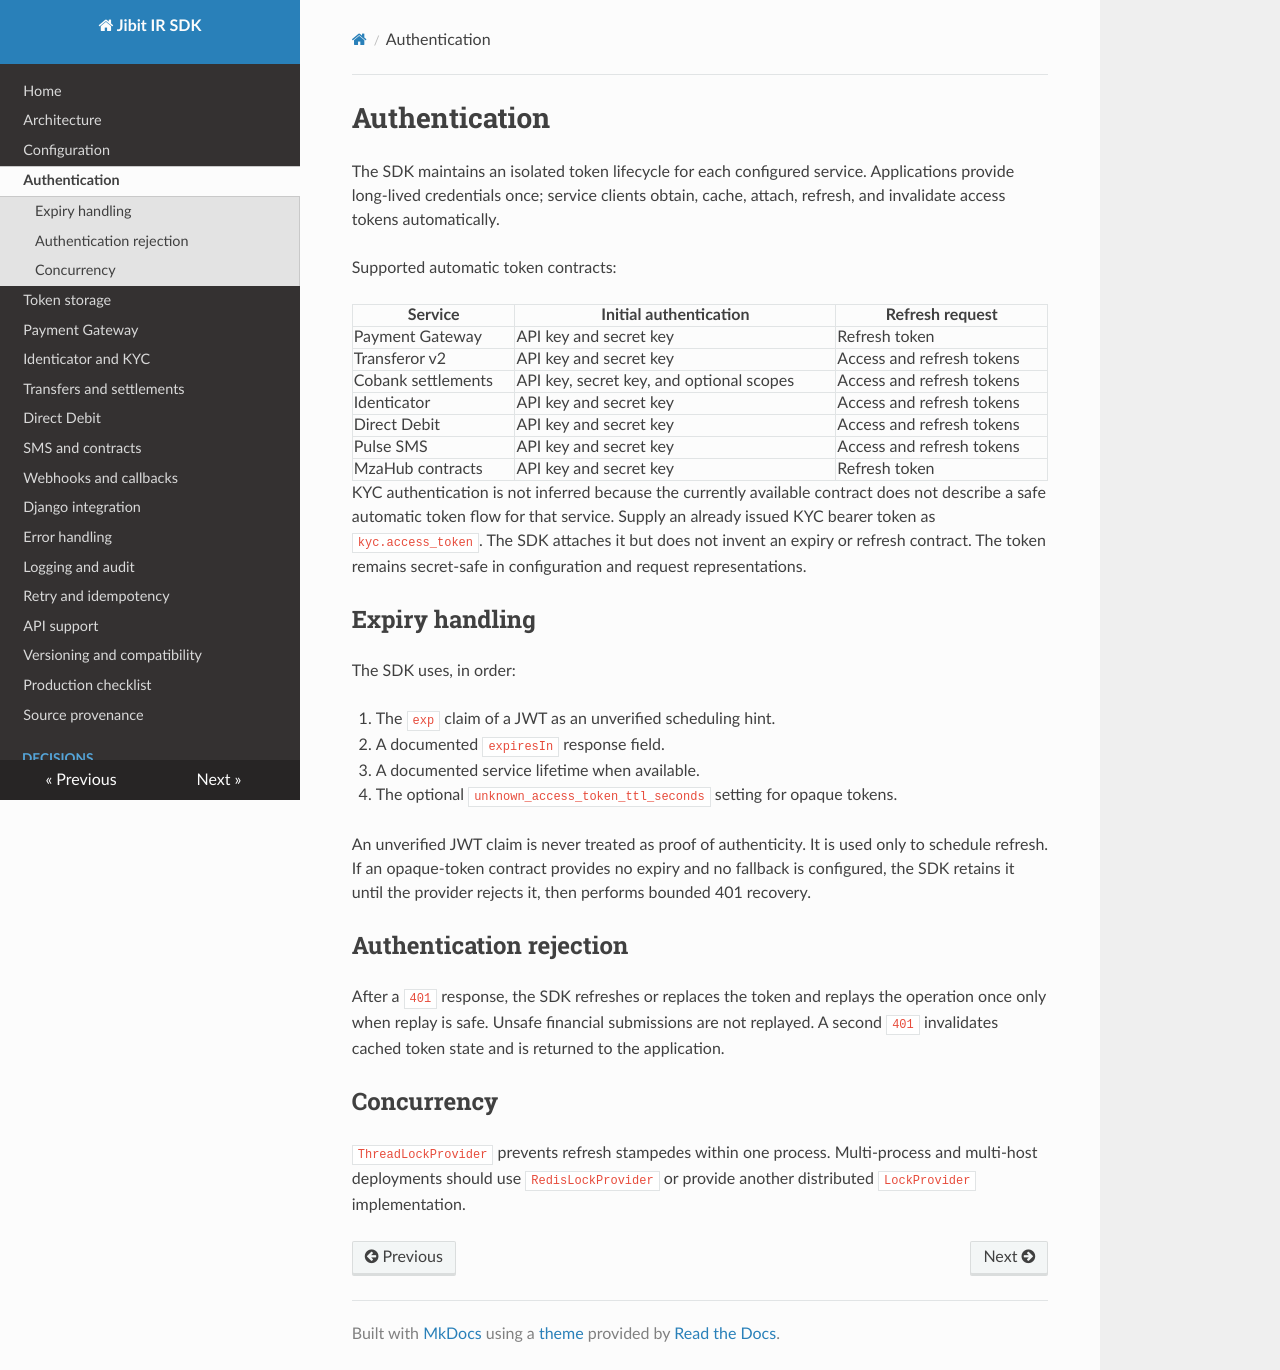

repository: shayanahrari/jibit-ir-sdk · page: authentication/index.html · generator: mkdocs

# Authentication

The SDK maintains an isolated token lifecycle for each configured service. Applications
provide long-lived credentials once; service clients obtain, cache, attach, refresh, and
invalidate access tokens automatically.

Supported automatic token contracts:

| Service | Initial authentication | Refresh request |
| --- | --- | --- |
| Payment Gateway | API key and secret key | Refresh token |
| Transferor v2 | API key and secret key | Access and refresh tokens |
| Cobank settlements | API key, secret key, and optional scopes | Access and refresh tokens |
| Identicator | API key and secret key | Access and refresh tokens |
| Direct Debit | API key and secret key | Access and refresh tokens |
| Pulse SMS | API key and secret key | Access and refresh tokens |
| MzaHub contracts | API key and secret key | Refresh token |

KYC authentication is not inferred because the currently available contract does not
describe a safe automatic token flow for that service. Supply an already issued KYC bearer
token as `kyc.access_token`. The SDK attaches it but does not invent an expiry or refresh
contract. The token remains secret-safe in configuration and request representations.

## Expiry handling

The SDK uses, in order:

1. The `exp` claim of a JWT as an unverified scheduling hint.
2. A documented `expiresIn` response field.
3. A documented service lifetime when available.
4. The optional `unknown_access_token_ttl_seconds` setting for opaque tokens.

An unverified JWT claim is never treated as proof of authenticity. It is used only to
schedule refresh. If an opaque-token contract provides no expiry and no fallback is
configured, the SDK retains it until the provider rejects it, then performs bounded 401
recovery.

## Authentication rejection

After a `401` response, the SDK refreshes or replaces the token and replays the operation
once only when replay is safe. Unsafe financial submissions are not replayed. A second
`401` invalidates cached token state and is returned to the application.

## Concurrency

`ThreadLockProvider` prevents refresh stampedes within one process. Multi-process and
multi-host deployments should use `RedisLockProvider` or provide another distributed
`LockProvider` implementation.
